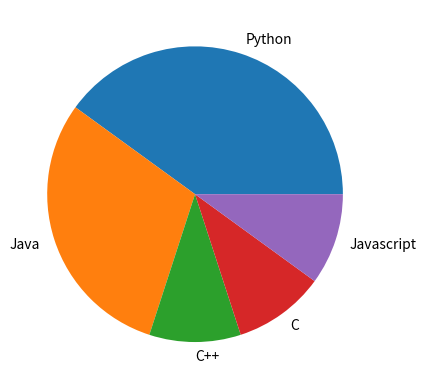

Reproduce this figure in Python.
import matplotlib.pyplot as p

s= [40, 30, 10, 10, 10]
l = ["Python", "Java", "C++", "C", "Javascript"]
p.pie(s, labels = l)
p.show()